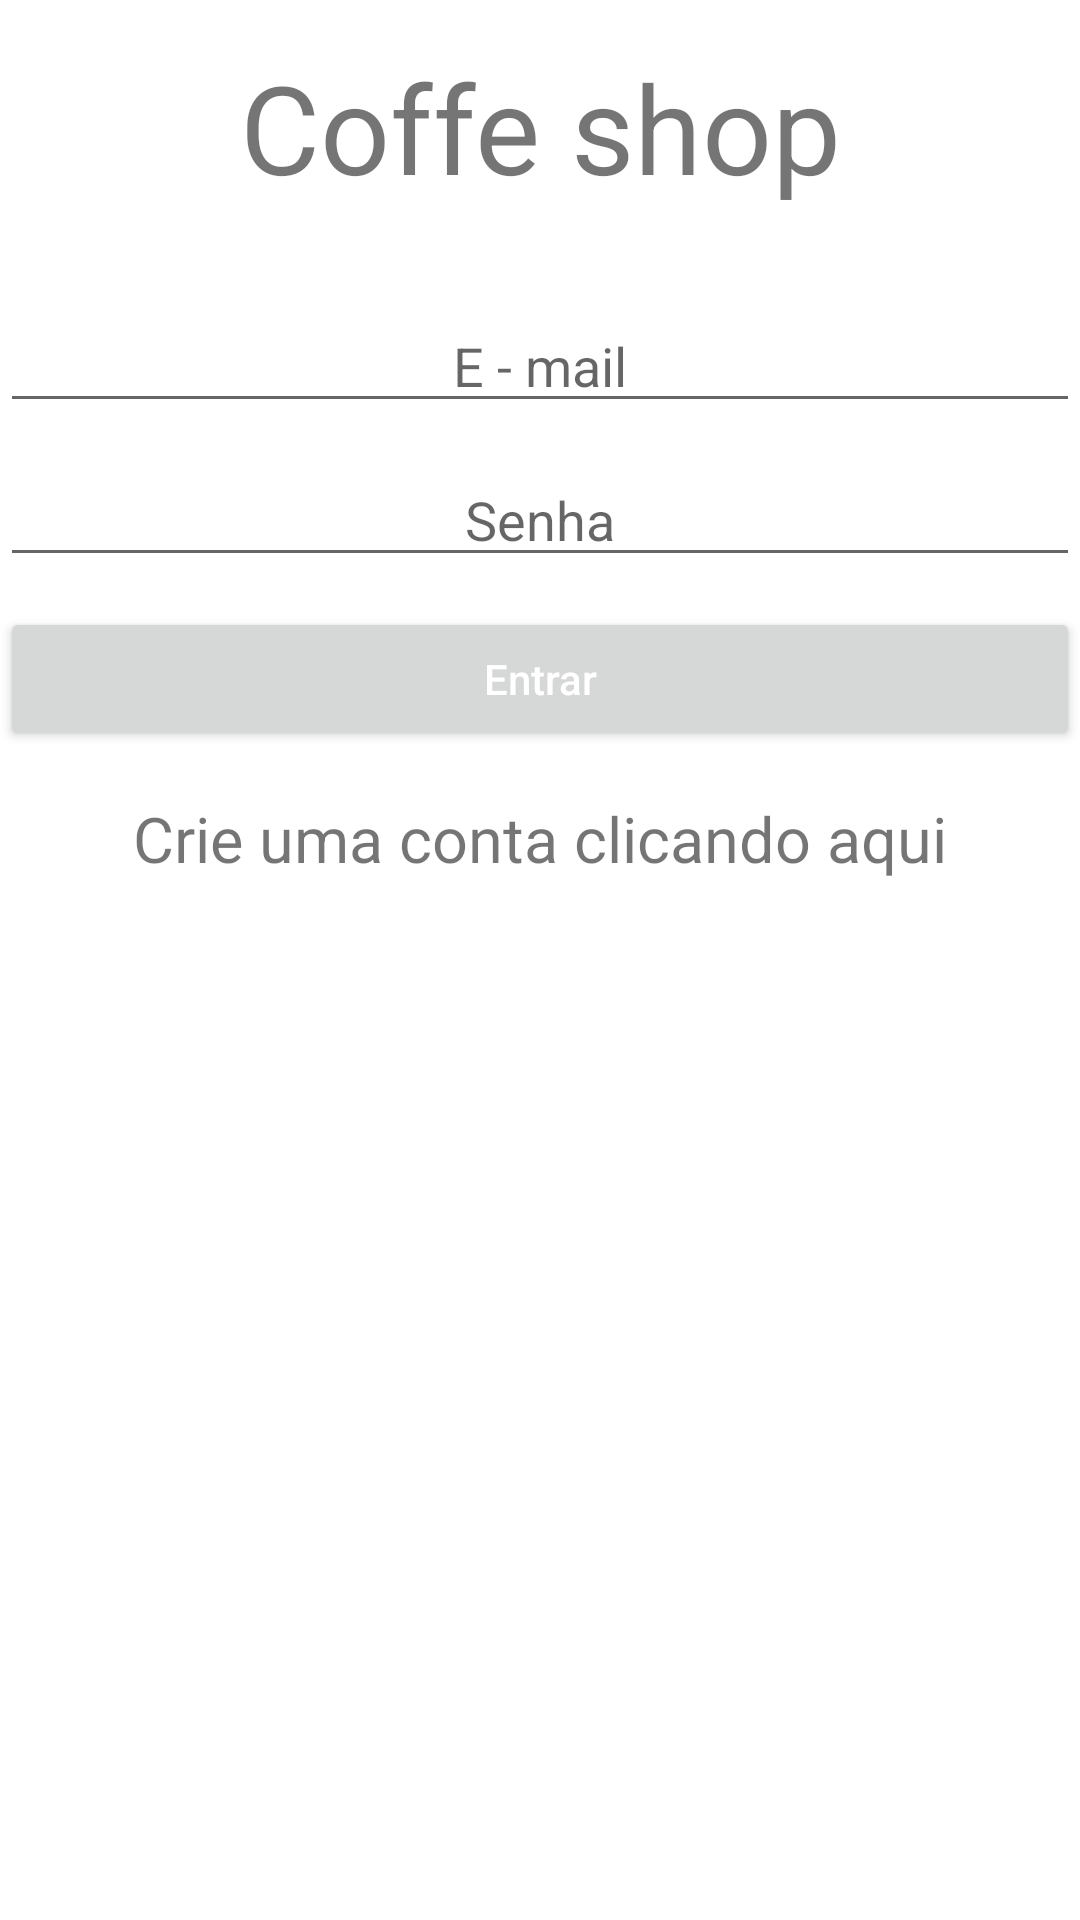

Write the Android layout XML for this screen, with the resource values it uses.
<!-- AndroidManifest.xml: application theme Theme.Firebase10StackMobileYoutube -->
<!-- res/layout/activity_form_login.xml -->
<?xml version="1.0" encoding="utf-8"?>
<androidx.constraintlayout.widget.ConstraintLayout xmlns:android="http://schemas.android.com/apk/res/android"
    xmlns:app="http://schemas.android.com/apk/res-auto"
    xmlns:tools="http://schemas.android.com/tools"
    android:layout_width="match_parent"
    android:layout_height="match_parent"
    tools:context=".FormLogin">

    <TextView
        android:id="@+id/textViewCoffeShopId"
        android:layout_width="match_parent"
        android:layout_height="wrap_content"
        android:layout_marginTop="15dp"
        android:gravity="center"
        android:text="Coffe shop"
        android:textSize="41dp"
        app:layout_constraintStart_toStartOf="parent"
        app:layout_constraintTop_toTopOf="parent" />

    <EditText
        android:id="@+id/edit_email"
        android:layout_width="match_parent"
        android:layout_height="wrap_content"
        android:layout_marginTop="30dp"
        android:gravity="center"
        android:hint="E - mail"
        app:layout_constraintStart_toStartOf="parent"
        app:layout_constraintTop_toBottomOf="@id/textViewCoffeShopId" />

    <EditText
        android:id="@+id/edit_senha"
        android:layout_width="match_parent"
        android:layout_height="wrap_content"
        android:layout_marginTop="10dp"
        android:gravity="center"
        android:hint="Senha"
        app:layout_constraintStart_toStartOf="parent"
        app:layout_constraintTop_toBottomOf="@id/edit_email" />

    <Button
        android:id="@+id/bt_entrar"
        android:layout_width="match_parent"
        android:layout_height="wrap_content"
        android:layout_marginTop="10dp"
        android:gravity="center"
        android:text="Entrar"
        android:textAllCaps="false"
        android:textColor="@color/white"
        app:layout_constraintStart_toStartOf="parent"
        app:layout_constraintTop_toBottomOf="@id/edit_senha" />

    <TextView
        android:id="@+id/textTelaCadastro"
        android:layout_width="match_parent"
        android:layout_height="wrap_content"
        android:layout_marginTop="15dp"
        android:gravity="center"
        android:text="Crie uma conta clicando aqui"
        android:textSize="21dp"
        app:layout_constraintStart_toStartOf="parent"
        app:layout_constraintTop_toBottomOf="@id/bt_entrar" />

</androidx.constraintlayout.widget.ConstraintLayout>
<!-- resources referenced by this layout -->
<resources>
  <style name="Theme.Firebase10StackMobileYoutube" parent="Theme.MaterialComponents.DayNight.DarkActionBar">
          
          <item name="colorPrimary">@color/purple_500</item>
          <item name="colorPrimaryVariant">@color/purple_700</item>
          <item name="colorOnPrimary">@color/white</item>
          
          <item name="colorSecondary">@color/teal_200</item>
          <item name="colorSecondaryVariant">@color/teal_700</item>
          <item name="colorOnSecondary">@color/black</item>
          
          <item name="android:statusBarColor" tools:targetApi="l">?attr/colorPrimaryVariant</item>
          
      </style>
  <!-- not gathered from this repository: default colours our renderer supplied (Android Studio template values) -->
  <color name="purple_500">#FF6200EE</color>
  <color name="purple_700">#FF3700B3</color>
  <color name="teal_200">#FF03DAC5</color>
  <color name="teal_700">#FF018786</color>
  <color name="black">#FF000000</color>
  <color name="white">#FFFFFFFF</color>
</resources>
